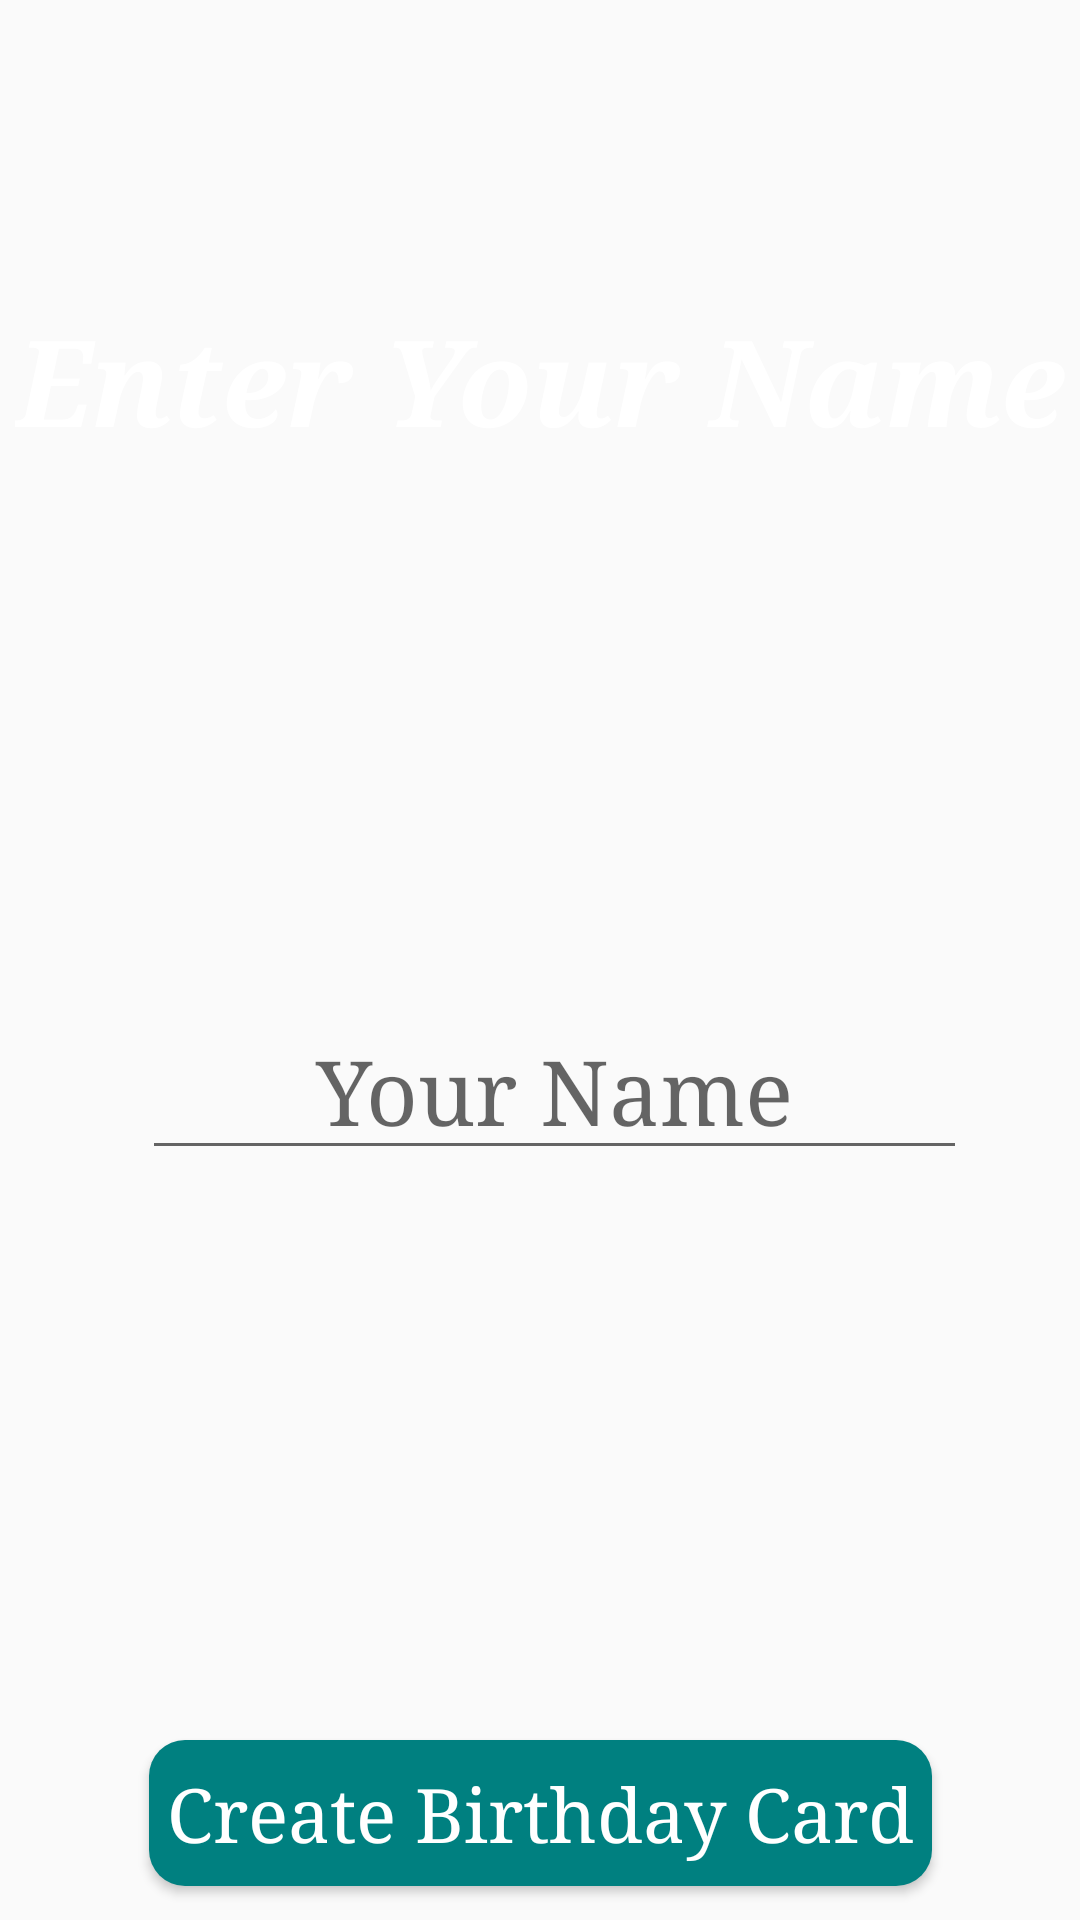

The Android layout XML behind this screen, and the referenced resources:
<!-- AndroidManifest.xml: activity theme AppTheme -->
<!-- res/layout/activity_main.xml -->
<?xml version="1.0" encoding="utf-8"?>

<androidx.constraintlayout.widget.ConstraintLayout xmlns:android="http://schemas.android.com/apk/res/android"
    xmlns:app="http://schemas.android.com/apk/res-auto"
    xmlns:tools="http://schemas.android.com/tools"
    android:layout_width="match_parent"
    android:layout_height="match_parent"
    tools:context=".MainActivity">

    <ImageView
        android:layout_width="match_parent"
        android:layout_height="match_parent"
        android:src="@drawable/birthday_background"
        android:scaleType="centerCrop"
        android:contentDescription="@string/background_img" />

    <TextView
        android:id="@+id/EnterNameH1"
        android:layout_width="wrap_content"
        android:layout_height="wrap_content"
        android:layout_marginTop="100dp"
        android:fontFamily="fantasy"
        android:text="@string/enter_your_name"
        android:textColor="@color/white"
        android:textStyle="bold|italic"
        android:textSize="40sp"
        app:layout_constraintEnd_toEndOf="parent"
        app:layout_constraintLeft_toLeftOf="parent"
        app:layout_constraintRight_toRightOf="parent"
        app:layout_constraintStart_toStartOf="parent"
        app:layout_constraintTop_toTopOf="parent" />

    <EditText

        android:id="@+id/nameInput"
        android:layout_width="275dp"
        android:layout_height="wrap_content"
        android:layout_marginTop="180dp"
        android:fontFamily="fantasy"
        android:hint="@string/your_name"
        android:importantForAutofill="no"
        android:textAlignment="center"
        android:textColor="@color/purple_700"
        android:textFontWeight="500"
        android:textSize="30sp"
        android:textStyle="bold"
        app:layout_constraintEnd_toEndOf="parent"
        app:layout_constraintHorizontal_bias="0.558"
        app:layout_constraintStart_toStartOf="parent"
        app:layout_constraintTop_toBottomOf="@+id/EnterNameH1"
        tools:ignore="TextFields"
        tools:targetApi="p" />

    <android.widget.Button
        android:id="@+id/birthdayCardBtn"
        android:layout_width="wrap_content"
        android:layout_height="wrap_content"
        android:layout_marginTop="190dp"
        android:onClick="birtdayCardBtn"
        android:text="@string/create_birthday_card"
        android:textSize="25sp"
        android:textColor="@color/white"
        android:paddingTop="8dp"
        android:paddingBottom="8dp"
        android:paddingStart="6dp"
        android:paddingEnd="6dp"
        android:fontFamily="fantasy"
        android:background="@drawable/create_btn"
        android:textAllCaps="false"
        app:layout_constraintEnd_toEndOf="parent"
        app:layout_constraintStart_toStartOf="parent"
        app:layout_constraintTop_toBottomOf="@+id/nameInput"/>

</androidx.constraintlayout.widget.ConstraintLayout>
<!-- resources referenced by this layout -->
<resources>
  <color name="purple_700">#FF3700B3</color>
  <color name="white">#FFFFFFFF</color>
  <!-- drawable create_btn (drawable) -->
  <?xml version="1.0" encoding="utf-8"?>
  
  <shape xmlns:android="http://schemas.android.com/apk/res/android"
      android:shape="rectangle">
  
      <solid
          android:color="@color/teal">
  
      </solid>
  
      <corners
          android:radius="12dp">
      </corners>
  
  </shape>
  <string name="background_img">background_img</string>
  <string name="create_birthday_card">Create Birthday Card</string>
  <string name="enter_your_name">Enter Your Name</string>
  <string name="your_name">Your Name</string>
  <style name="AppTheme" parent="Theme.AppCompat.Light.NoActionBar">
  
      </style>
  <color name="teal">#008080</color>
</resources>
